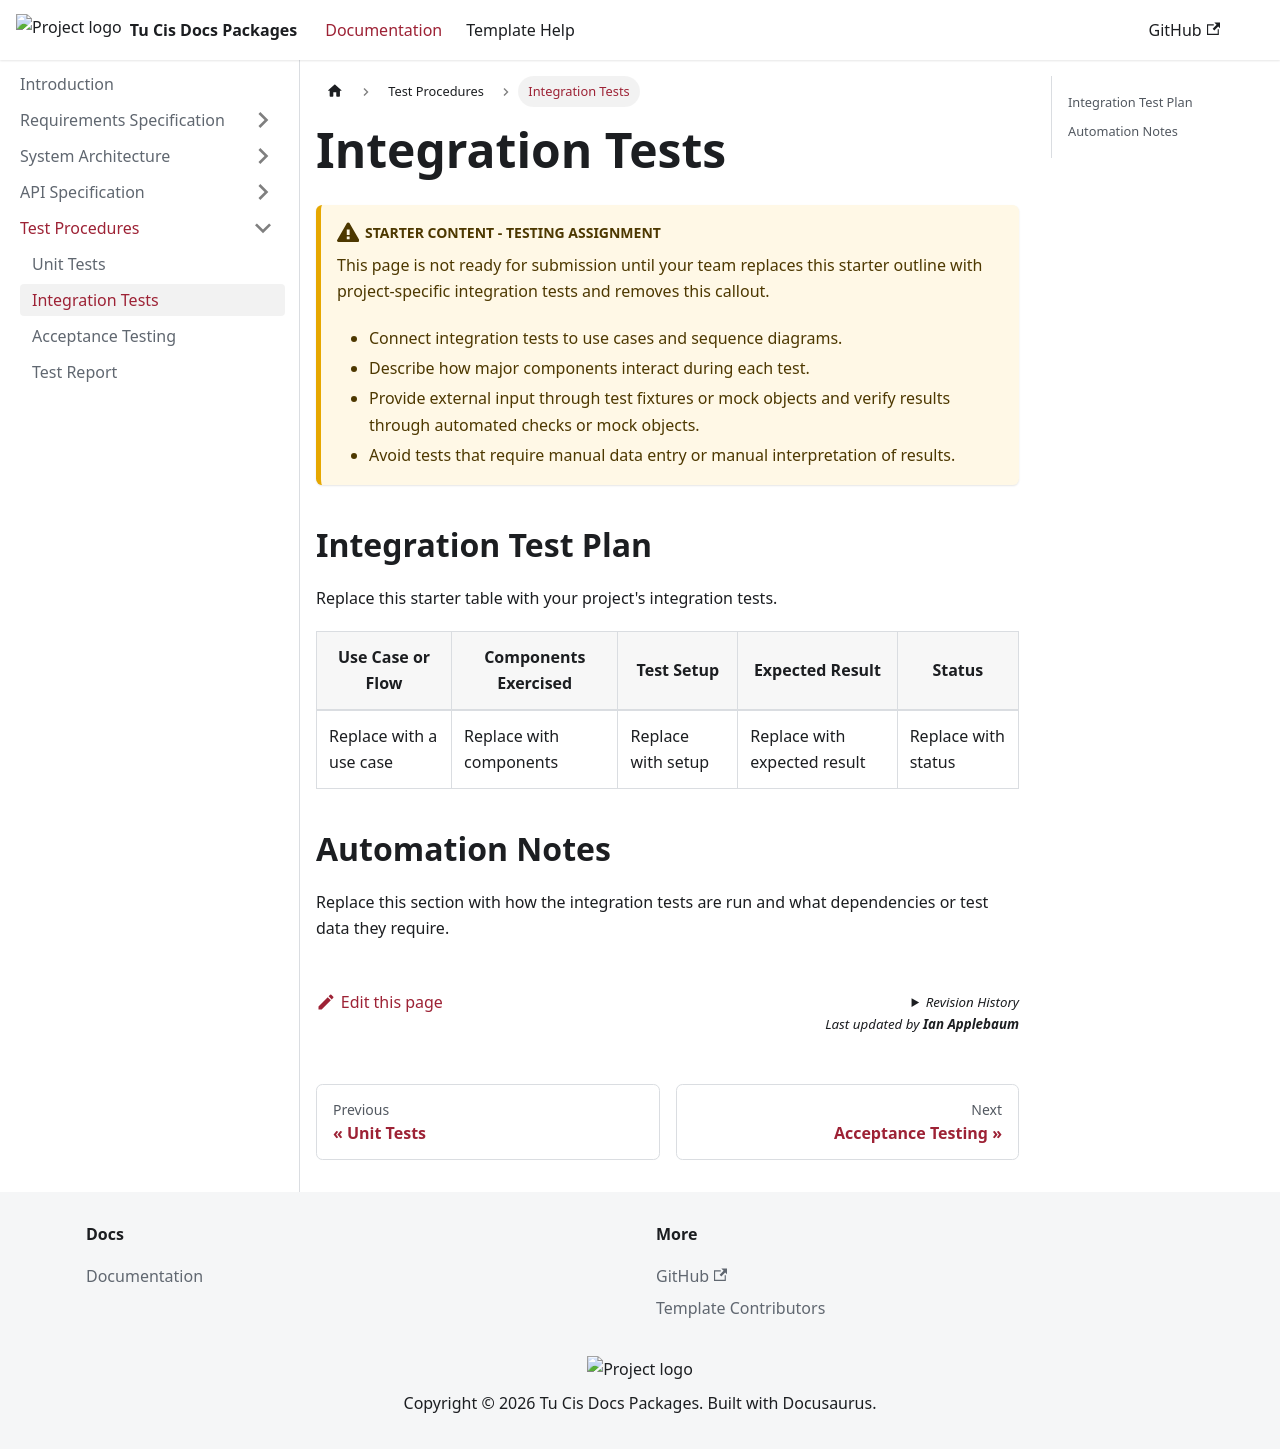

repository: ApplebaumIan/tu-cis-docs-packages · page: docs/testing/integration-testing.html · generator: docusaurus

---
sidebar_position: 2
---
# Integration Tests

:::caution Starter content - Testing assignment
This page is not ready for submission until your team replaces this starter outline with project-specific integration tests and removes this callout.

- Connect integration tests to use cases and sequence diagrams.
- Describe how major components interact during each test.
- Provide external input through test fixtures or mock objects and verify results through automated checks or mock objects.
- Avoid tests that require manual data entry or manual interpretation of results.
:::

## Integration Test Plan

Replace this starter table with your project's integration tests.

| Use Case or Flow | Components Exercised | Test Setup | Expected Result | Status |
| --- | --- | --- | --- | --- |
| Replace with a use case | Replace with components | Replace with setup | Replace with expected result | Replace with status |

## Automation Notes

Replace this section with how the integration tests are run and what dependencies or test data they require.
